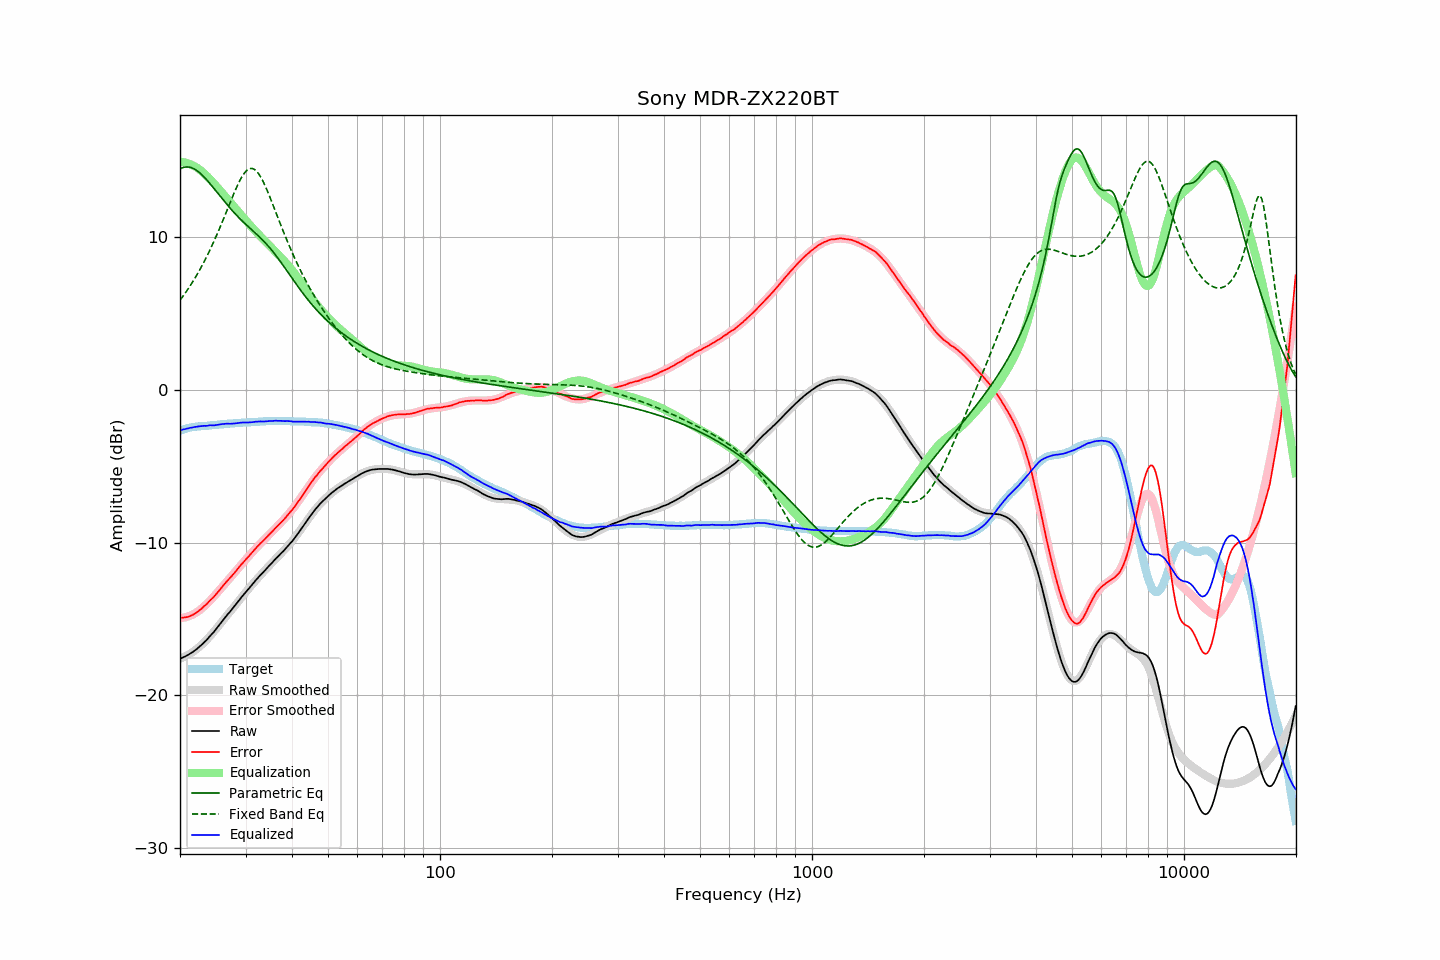

Data behind this chart, as committed beside it:
frequency, raw, error, smoothed, error_smoothed, equalization, parametric_eq, fixed_band_eq, equalized_raw, equalized_smoothed, target
20.00, -17.59, -14.91, -17.59, -14.94, 14.94, 14.47, 5.87, -2.65, -2.65, -2.68
20.20, -17.55, -14.91, -17.55, -14.93, 14.93, 14.52, 6.01, -2.62, -2.62, -2.64
20.40, -17.50, -14.90, -17.51, -14.91, 14.91, 14.56, 6.15, -2.59, -2.59, -2.60
20.61, -17.46, -14.89, -17.46, -14.89, 14.89, 14.58, 6.30, -2.57, -2.56, -2.57
20.81, -17.40, -14.87, -17.40, -14.87, 14.87, 14.60, 6.45, -2.54, -2.54, -2.53
21.02, -17.35, -14.86, -17.35, -14.83, 14.83, 14.59, 6.61, -2.52, -2.51, -2.49
21.23, -17.28, -14.81, -17.28, -14.79, 14.79, 14.58, 6.76, -2.49, -2.49, -2.47
21.44, -17.22, -14.77, -17.22, -14.75, 14.75, 14.55, 6.93, -2.47, -2.47, -2.45
21.66, -17.15, -14.72, -17.15, -14.70, 14.70, 14.51, 7.09, -2.45, -2.45, -2.43
21.87, -17.07, -14.65, -17.07, -14.64, 14.64, 14.46, 7.26, -2.43, -2.43, -2.42
22.09, -17.00, -14.60, -16.99, -14.58, 14.58, 14.39, 7.44, -2.42, -2.41, -2.40
22.31, -16.91, -14.52, -16.91, -14.51, 14.51, 14.32, 7.62, -2.40, -2.39, -2.39
22.54, -16.82, -14.44, -16.82, -14.44, 14.44, 14.24, 7.81, -2.38, -2.38, -2.38
22.76, -16.73, -14.36, -16.73, -14.35, 14.35, 14.15, 8.00, -2.38, -2.37, -2.37
22.99, -16.63, -14.26, -16.63, -14.27, 14.27, 14.05, 8.19, -2.37, -2.36, -2.37
23.22, -16.52, -14.16, -16.53, -14.17, 14.17, 13.94, 8.39, -2.35, -2.36, -2.36
23.45, -16.43, -14.07, -16.42, -14.08, 14.08, 13.83, 8.60, -2.36, -2.35, -2.36
23.69, -16.32, -13.98, -16.31, -13.97, 13.97, 13.71, 8.81, -2.35, -2.34, -2.35
23.92, -16.19, -13.85, -16.20, -13.87, 13.87, 13.59, 9.02, -2.32, -2.33, -2.34
24.16, -16.07, -13.75, -16.08, -13.76, 13.76, 13.46, 9.24, -2.31, -2.32, -2.32
24.40, -15.96, -13.66, -15.96, -13.65, 13.65, 13.34, 9.47, -2.31, -2.31, -2.30
24.65, -15.85, -13.55, -15.83, -13.53, 13.53, 13.21, 9.70, -2.32, -2.30, -2.30
24.89, -15.72, -13.43, -15.70, -13.41, 13.41, 13.07, 9.93, -2.31, -2.29, -2.29
25.14, -15.58, -13.30, -15.58, -13.29, 13.29, 12.94, 10.18, -2.28, -2.28, -2.28
25.39, -15.45, -13.18, -15.45, -13.17, 13.17, 12.81, 10.42, -2.27, -2.27, -2.27
25.65, -15.31, -13.06, -15.32, -13.05, 13.05, 12.68, 10.67, -2.26, -2.26, -2.25
25.91, -15.17, -12.92, -15.18, -12.93, 12.93, 12.55, 10.92, -2.24, -2.25, -2.26
26.16, -15.04, -12.79, -15.05, -12.81, 12.81, 12.42, 11.18, -2.23, -2.24, -2.25
26.43, -14.90, -12.67, -14.92, -12.69, 12.69, 12.29, 11.44, -2.22, -2.23, -2.24
26.69, -14.77, -12.54, -14.79, -12.56, 12.56, 12.16, 11.70, -2.21, -2.22, -2.23
26.96, -14.64, -12.43, -14.66, -12.44, 12.44, 12.04, 11.96, -2.20, -2.22, -2.21
27.23, -14.53, -12.33, -14.52, -12.31, 12.31, 11.92, 12.22, -2.22, -2.21, -2.20
27.50, -14.40, -12.21, -14.39, -12.19, 12.19, 11.80, 12.48, -2.21, -2.20, -2.19
27.77, -14.27, -12.07, -14.26, -12.07, 12.07, 11.68, 12.73, -2.20, -2.19, -2.19
28.05, -14.14, -11.96, -14.13, -11.95, 11.95, 11.57, 12.98, -2.19, -2.18, -2.18
28.33, -14.01, -11.83, -14.00, -11.83, 11.83, 11.46, 13.22, -2.18, -2.17, -2.18
28.62, -13.87, -11.70, -13.87, -11.70, 11.70, 11.35, 13.45, -2.17, -2.17, -2.17
28.90, -13.74, -11.58, -13.74, -11.58, 11.58, 11.24, 13.66, -2.16, -2.16, -2.16
29.19, -13.60, -11.44, -13.61, -11.46, 11.46, 11.13, 13.86, -2.14, -2.15, -2.16
29.48, -13.47, -11.34, -13.48, -11.34, 11.34, 11.03, 14.03, -2.13, -2.15, -2.13
29.78, -13.35, -11.22, -13.35, -11.22, 11.22, 10.93, 14.19, -2.14, -2.14, -2.14
30.08, -13.22, -11.09, -13.23, -11.09, 11.09, 10.83, 14.31, -2.13, -2.13, -2.13
30.38, -13.10, -10.97, -13.10, -10.97, 10.97, 10.74, 14.41, -2.13, -2.13, -2.13
30.68, -12.98, -10.87, -12.97, -10.85, 10.85, 10.64, 14.47, -2.13, -2.12, -2.11
30.99, -12.85, -10.74, -12.85, -10.74, 10.74, 10.54, 14.50, -2.12, -2.11, -2.12
31.30, -12.73, -10.62, -12.73, -10.62, 10.62, 10.45, 14.49, -2.11, -2.11, -2.11
31.61, -12.60, -10.50, -12.60, -10.51, 10.51, 10.35, 14.45, -2.10, -2.10, -2.10
31.93, -12.47, -10.38, -12.48, -10.39, 10.39, 10.26, 14.38, -2.08, -2.09, -2.09
32.24, -12.36, -10.26, -12.37, -10.28, 10.28, 10.16, 14.27, -2.08, -2.08, -2.10
32.57, -12.24, -10.16, -12.25, -10.17, 10.17, 10.06, 14.14, -2.07, -2.08, -2.08
32.89, -12.12, -10.05, -12.13, -10.06, 10.06, 9.96, 13.97, -2.06, -2.07, -2.07
33.22, -12.02, -9.96, -12.02, -9.95, 9.95, 9.85, 13.79, -2.07, -2.07, -2.06
33.55, -11.91, -9.85, -11.90, -9.84, 9.84, 9.75, 13.58, -2.07, -2.06, -2.06
33.89, -11.79, -9.74, -11.79, -9.73, 9.73, 9.64, 13.35, -2.06, -2.05, -2.05
34.23, -11.68, -9.64, -11.67, -9.62, 9.62, 9.52, 13.11, -2.06, -2.05, -2.04
34.57, -11.56, -9.52, -11.56, -9.52, 9.52, 9.40, 12.86, -2.04, -2.04, -2.04
34.92, -11.45, -9.41, -11.45, -9.41, 9.41, 9.28, 12.60, -2.04, -2.04, -2.04
35.27, -11.34, -9.31, -11.34, -9.31, 9.31, 9.16, 12.34, -2.03, -2.03, -2.04
35.62, -11.23, -9.20, -11.23, -9.20, 9.20, 9.03, 12.07, -2.03, -2.03, -2.03
35.97, -11.11, -9.08, -11.12, -9.09, 9.09, 8.89, 11.80, -2.02, -2.03, -2.03
... 635 more rows
